Run: headless pygame with SDL's dummy video driver; simulated clock (each Clock.tick advances the game by its frame time, no real sleeping); random seed 0; keys injected as events and as key.get_pressed() state; mouse plan: one left click at the window centre at the start of phase 2, then a move to the lower-right quarter at the start of phase 3.
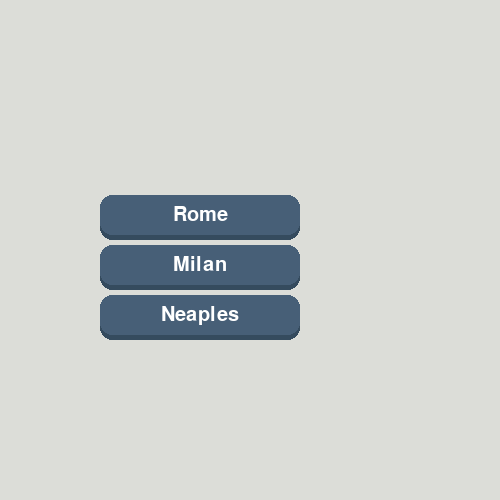
Frame 1 of 4 · flips 1–60 · no input
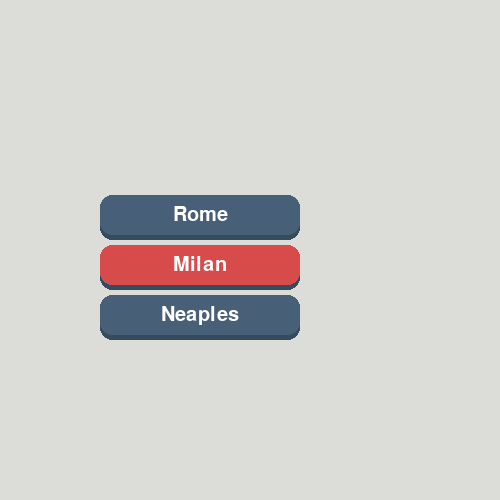
Frame 2 of 4 · flips 61–180 · clicked the window centre · tapped SPACE, RETURN · held RIGHT (→), D
Frame 3 of 4 · flips 181–300 · moved the mouse to the lower-right quarter · held DOWN (↓), S · screen same as frame 1, image omitted
Frame 4 of 4 · flips 301–420 · held LEFT (←), A, UP (↑), W · screen unchanged from frame 3, image omitted

The pygame program that drew these frames:

import pygame, sys



def help_empty_command():
	''' function for buttons without command argument '''
	print(f"""[WARNING]:You have not assigned a function to
	 		your button. Create a function called command2, for
	  		example and add command2 as last parameter of the istance
	   		of this buttonex:
	   		button1 = Button('Rome',200,40,(100,200),5, command1))""")

buttons = []
class Button:
	def __init__(self,text,width,height,pos,elevation, command=help_empty_command):
		#Core attributes 
		self.pressed = False
		self.elevation = elevation
		self.dynamic_elecation = elevation
		self.original_y_pos = pos[1]
		self.command = command

		# top rectangle 
		self.top_rect = pygame.Rect(pos,(width,height))
		self.top_color = '#475F77'

		# bottom rectangle 
		self.bottom_rect = pygame.Rect(pos,(width,height))
		self.bottom_color = '#354B5E'
		#text
		self.text = text
		self.text_surf = gui_font.render(text,True,'#FFFFFF')
		self.text_rect = self.text_surf.get_rect(center = self.top_rect.center)
		buttons.append(self)

	def change_text(self, newtext):
		self.text_surf = gui_font.render(newtext, True,'#FFFFFF')
		self.text_rect = self.text_surf.get_rect(center = self.top_rect.center)

	def draw(self):
		# elevation logic 
		self.top_rect.y = self.original_y_pos - self.dynamic_elecation
		self.text_rect.center = self.top_rect.center 

		self.bottom_rect.midtop = self.top_rect.midtop
		self.bottom_rect.height = self.top_rect.height + self.dynamic_elecation

		pygame.draw.rect(screen,self.bottom_color, self.bottom_rect,border_radius = 12)
		pygame.draw.rect(screen,self.top_color, self.top_rect,border_radius = 12)
		screen.blit(self.text_surf, self.text_rect)
		self.check_click()

	def check_click(self):
		mouse_pos = pygame.mouse.get_pos()
		if self.top_rect.collidepoint(mouse_pos):
			self.top_color = '#D74B4B'
			if pygame.mouse.get_pressed()[0]:
				self.dynamic_elecation = 0
				self.pressed = True
				self.change_text(f"{self.text}")
			else:
				self.dynamic_elecation = self.elevation
				if self.pressed == True:
					self.command()
					self.pressed = False
					self.change_text(self.text)
		else:
			self.dynamic_elecation = self.elevation
			self.top_color = '#475F77'



def command1():
	print("I am the first button command to be executed only when you press it. I ca do all the code is in the command1 function. So I can evolve, thanks to my programmer. Thanks.")


pygame.init()
screen = pygame.display.set_mode((500,500))
pygame.display.set_caption('Gui Menu')
clock = pygame.time.Clock()
gui_font = pygame.font.Font(None,30)

button1 = Button('Rome',200,40,(100,200),5, command1)
button2 = Button('Milan',200,40,(100,250),5)
button3 = Button('Neaples',200,40,(100,300),5)


def buttons_draw():
	for b in buttons:
		b.draw()

while True:
	for event in pygame.event.get():
		if event.type == pygame.QUIT:
			pygame.quit()
			sys.exit()

	screen.fill('#DCDDD8')
	buttons_draw()

	pygame.display.update()
	clock.tick(60)
